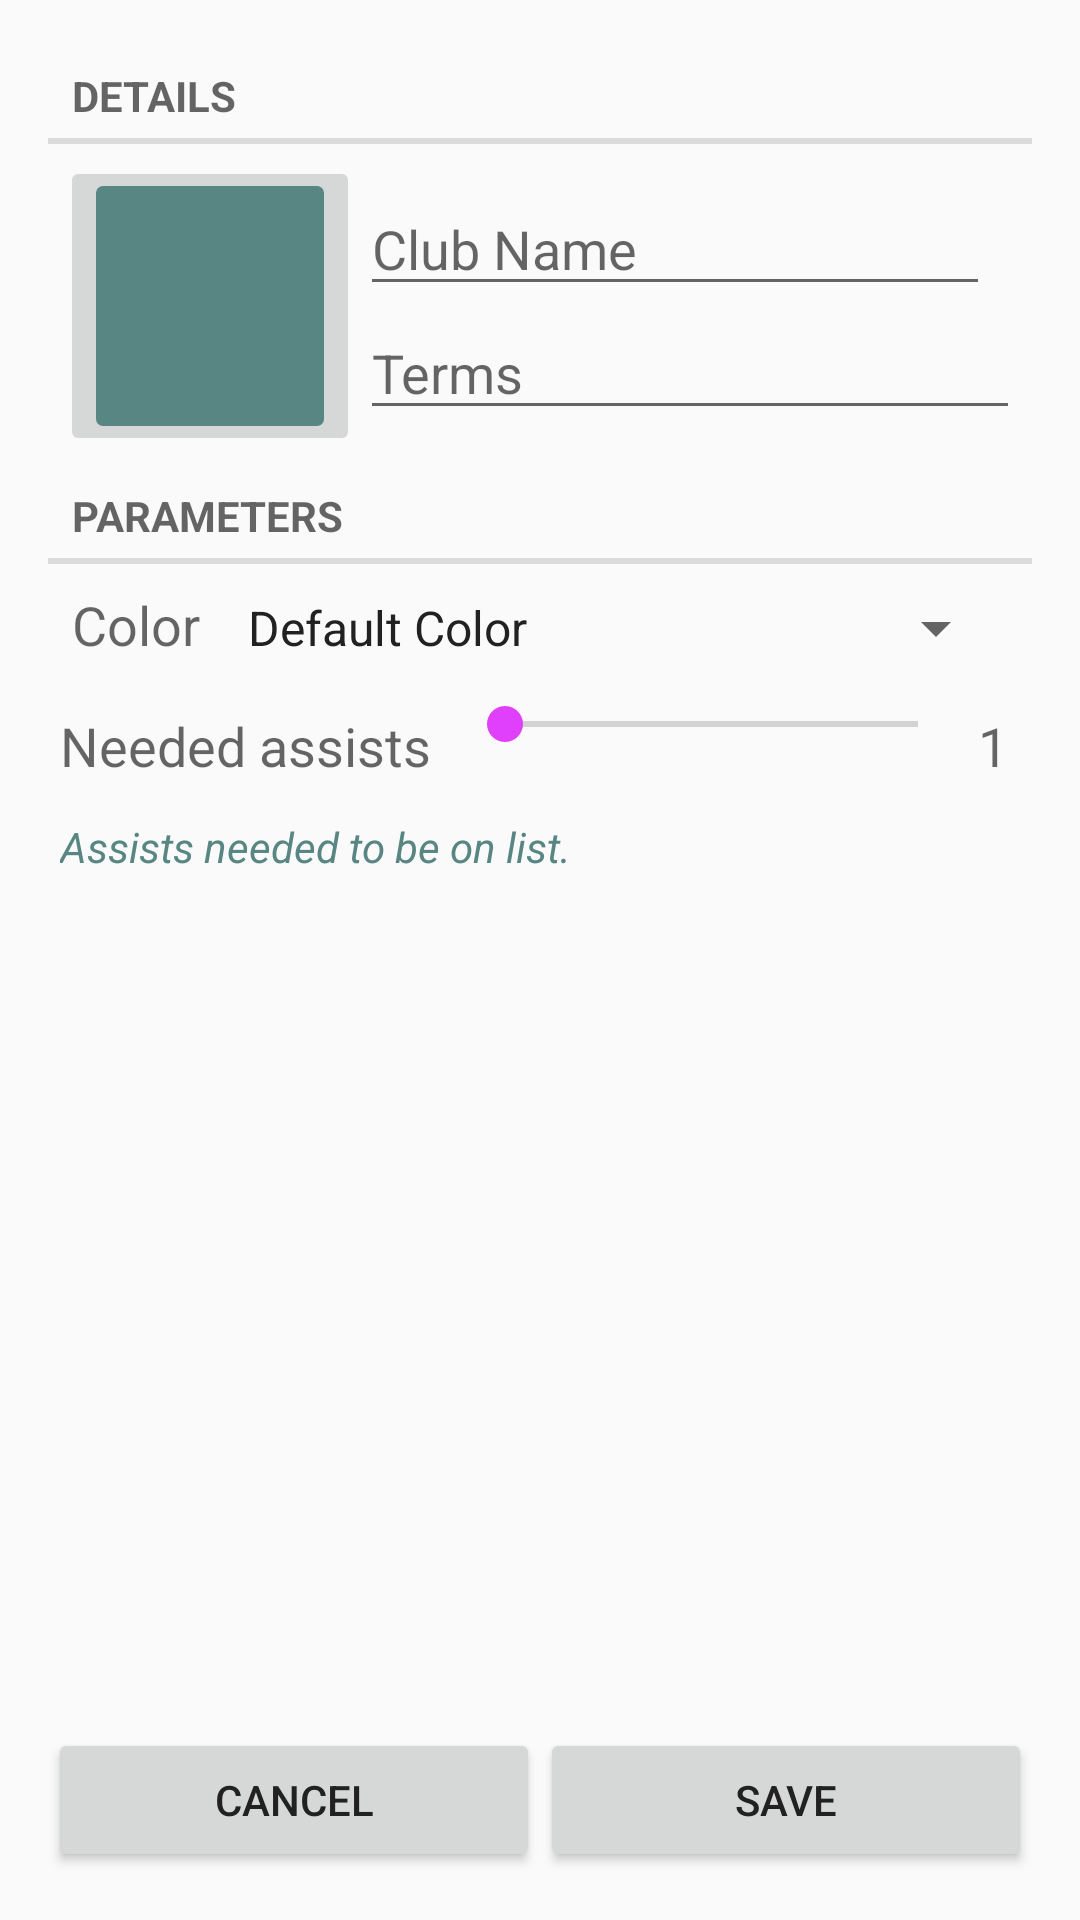

This screen was rendered from an Android layout file. Write that file and the resources it references.
<!-- AndroidManifest.xml: application theme AppTheme -->
<!-- res/layout/fragment_save_create__club.xml -->
<RelativeLayout xmlns:android="http://schemas.android.com/apk/res/android"
    xmlns:tools="http://schemas.android.com/tools"
    android:layout_width="match_parent"
    android:layout_height="match_parent"
    android:paddingLeft="@dimen/activity_horizontal_margin"
    android:paddingRight="@dimen/activity_horizontal_margin"
    android:paddingTop="@dimen/activity_vertical_margin"
    android:paddingBottom="@dimen/activity_vertical_margin"
    tools:context="com.yknx.android.club.activities.SaveCreate_Club.EditClubFragment"
    android:orientation="vertical">

    <LinearLayout
        android:orientation="vertical"
        android:layout_width="fill_parent"
        android:layout_height="wrap_content"
        android:layout_alignParentLeft="true"
        android:layout_alignParentTop="true"
        android:layout_alignParentStart="false">

        <TextView
            android:layout_width="match_parent"
            android:layout_height="wrap_content"
            android:text="Details"
            android:id="@+id/textView"
            style="?android:attr/listSeparatorTextViewStyle" />

        <LinearLayout
            android:orientation="horizontal"
            android:layout_width="fill_parent"
            android:layout_height="wrap_content"
            android:padding="4dp">

            <LinearLayout
                android:orientation="vertical"
                android:layout_width="wrap_content"
                android:layout_height="wrap_content">

                <ImageButton
                    android:layout_width="100dp"
                    android:layout_height="100dp"
                    android:id="@+id/fragmen_save_create_icon_imageview"
                    android:src="@drawable/default_icon"

     />

            </LinearLayout>

            <LinearLayout
                android:orientation="vertical"
                android:layout_width="fill_parent"
                android:layout_height="fill_parent"
                android:gravity="center_vertical">

                <EditText
                    android:layout_width="wrap_content"
                    android:layout_height="wrap_content"
                    android:inputType="textPersonName"
                    android:ems="10"
                    android:id="@+id/fragmen_save_create_club_name_edittext"
                    android:hint="Club Name" />

                <EditText
                    android:layout_width="match_parent"
                    android:layout_height="wrap_content"
                    android:inputType="number"
                    android:ems="10"
                    android:id="@+id/fragmen_save_create_terms_edittext"
                    android:hint="Terms" />

            </LinearLayout>

        </LinearLayout>

        <TextView
            android:layout_width="match_parent"
            android:layout_height="wrap_content"
            android:text="Parameters"
            android:id="@+id/textView2"
            style="?android:attr/listSeparatorTextViewStyle" />

        <LinearLayout
            android:orientation="horizontal"
            android:layout_width="match_parent"
            android:layout_height="wrap_content"
            android:padding="4dp"
            android:id="@+id/linearLayout">

            <TextView
                android:layout_width="wrap_content"
                android:layout_height="wrap_content"
                android:textAppearance="?android:attr/textAppearanceMedium"
                android:text="Color"
                android:id="@+id/fragment_save_create_color_lavel"
                android:fontFamily="sans-serif-normal"
                android:layout_margin="4dp" />
            <Spinner
                android:layout_width="0dp"
                android:layout_height="wrap_content"

                android:id="@+id/fragment_save_create_color_spinner"
                android:layout_marginTop="4dp"
                android:layout_marginLeft="4dp"
                android:layout_marginRight="4dp"
                android:layout_marginBottom="4dp"
                android:entries="@array/colors_title_array"
                android:gravity="center"
                android:spinnerMode="dropdown"
                android:text="Color"
                android:layout_weight="1" />

        </LinearLayout>

        <LinearLayout
            android:orientation="horizontal"
            android:layout_width="match_parent"
            android:layout_height="wrap_content"
            android:padding="4dp">

            <TextView
                android:layout_width="wrap_content"
                android:layout_height="wrap_content"
                android:textAppearance="?android:attr/textAppearanceMedium"
                android:text="Needed assists  "
                android:id="@+id/textView3"
                android:fontFamily="sans-serif-normal"
                />

            <SeekBar
                android:id="@+id/fragmen_save_create_assists_seekbar"
                android:max="10"
                android:progress="0"
                style="@style/button_filllayout" />

            <TextView
                android:layout_width="wrap_content"
                android:layout_height="wrap_content"
                android:textAppearance="?android:attr/textAppearanceMedium"
                android:text="1"
                android:padding="4dp"
                android:fontFamily="sans-serif-normal"
                android:id="@+id/fragment_save_create_spinnerhelp_textview" />

        </LinearLayout>

        <TextView
            android:layout_width="wrap_content"
            android:layout_height="wrap_content"
            android:textAppearance="?android:attr/textAppearanceSmall"
            android:text="Assists needed to be on list."
            android:id="@+id/textView5"
            android:padding="4dp"
            android:textColor="@color/club_default"
            android:fontFamily="sans-serif-normal"
            android:textStyle="italic"
            />
    </LinearLayout>

    <LinearLayout
        android:orientation="horizontal"
        android:layout_width="fill_parent"
        android:layout_height="wrap_content"
        android:layout_alignParentBottom="true"
        android:layout_alignParentLeft="true">

        <Button
            android:text="Cancel"
            android:id="@+id/fragmen_save_create_cancel_button"
            style="@style/button_filllayout" />

        <Button
            android:text="Save"
            android:id="@+id/fragmen_save_create_save_button"
            style="@style/button_filllayout" />
    </LinearLayout>

</RelativeLayout>
<!-- resources referenced by this layout -->
<resources>
  <string-array name="colors_title_array">
          <item>Default Color</item>
          <item>Red</item>
          <item>Orange</item>
          <item>Blue</item>
          <item>Violet</item>
          <item>Black</item>
          <item>Gray</item>
      </string-array>
  <color name="club_default">#578683</color>
  <dimen name="activity_horizontal_margin">16dp</dimen>
  <dimen name="activity_vertical_margin">16dp</dimen>
  <!-- drawable default_icon (drawable) -->
  <?xml version="1.0" encoding="utf-8"?>
  <shape xmlns:android="http://schemas.android.com/apk/res/android" android:shape="rectangle">
      <solid android:color="@color/club_default"/>
      <corners android:radius="4px"/>
      <stroke  android:width="2dip" android:color="@color/club_default"/>
  </shape>
  <style name="button_filllayout">
          <item name="android:layout_width">0dp</item>
          <item name="android:layout_height">wrap_content</item>
          <item name="android:layout_weight">1</item>
      </style>
  <style name="AppTheme" parent="AppTheme.Base" />
  <style name="AppTheme.Base" parent="Theme.AppCompat.Light.NoActionBar">
          <item name="colorPrimary">@color/primary</item>
          <item name="colorPrimaryDark">@color/primary_dark</item>
          <item name="colorAccent">@color/accent</item>
          <item name="android:windowNoTitle">true</item>
          <item name="windowActionBar">false</item>
          <item name="android:textColorPrimary">@color/myTextPrimaryColor</item>
          <item name="drawerArrowStyle">@style/DrawerArrowStyle</item>
  
      </style>
  <color name="primary">#F44336</color>
  <color name="primary_dark">#D32F2F</color>
  <color name="accent">#E040FB</color>
  <color name="myTextPrimaryColor">@color/primary_text</color>
  <style name="DrawerArrowStyle" parent="Widget.AppCompat.DrawerArrowToggle">
          <item name="spinBars">true</item>
          <item name="color">@android:color/white</item>
      </style>
  <color name="primary_text">#212121</color>
</resources>
